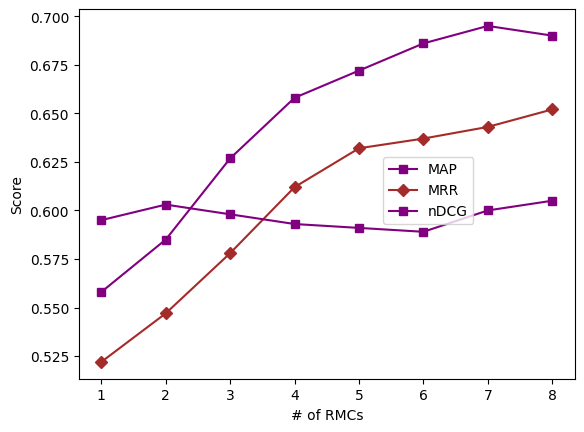

Reproduce this figure in Python.
import matplotlib.pyplot as plt
import numpy as np
plt.rcParams["font.family"] ="Times New Roman"
nb_RMCs = [1, 2,3, 4, 5, 6,7,8]
MAP =   [0.558, 0.585,0.6268, 0.658,0.672,0.686,0.695, 0.690]
MRR =   [0.522, 0.547,0.578, 0.612,0.632,0.637,0.643, 0.652]
nDCG =   [0.595, 0.603,0.598, 0.593,0.591, 0.589, 0.600, 0.605]
xi = list(range(len(nb_RMCs)))
fig = plt.figure()
plt.plot(xi, MAP,  marker='s', linestyle='solid', label='MAP', color='purple')
plt.plot(xi, MRR,  marker='D', linestyle='solid', label='MRR', color='brown')
plt.plot(xi, nDCG ,  marker='s', linestyle='solid', label='nDCG', color='purple')
plt.xlabel('# of RMCs')
plt.ylabel('Score')
plt.xticks(xi, nb_RMCs)
plt.legend(loc="lower left", bbox_to_anchor=(0.6,0.4))
plt.show()
fig.savefig('Epoch.pdf', bbox_inches='tight')